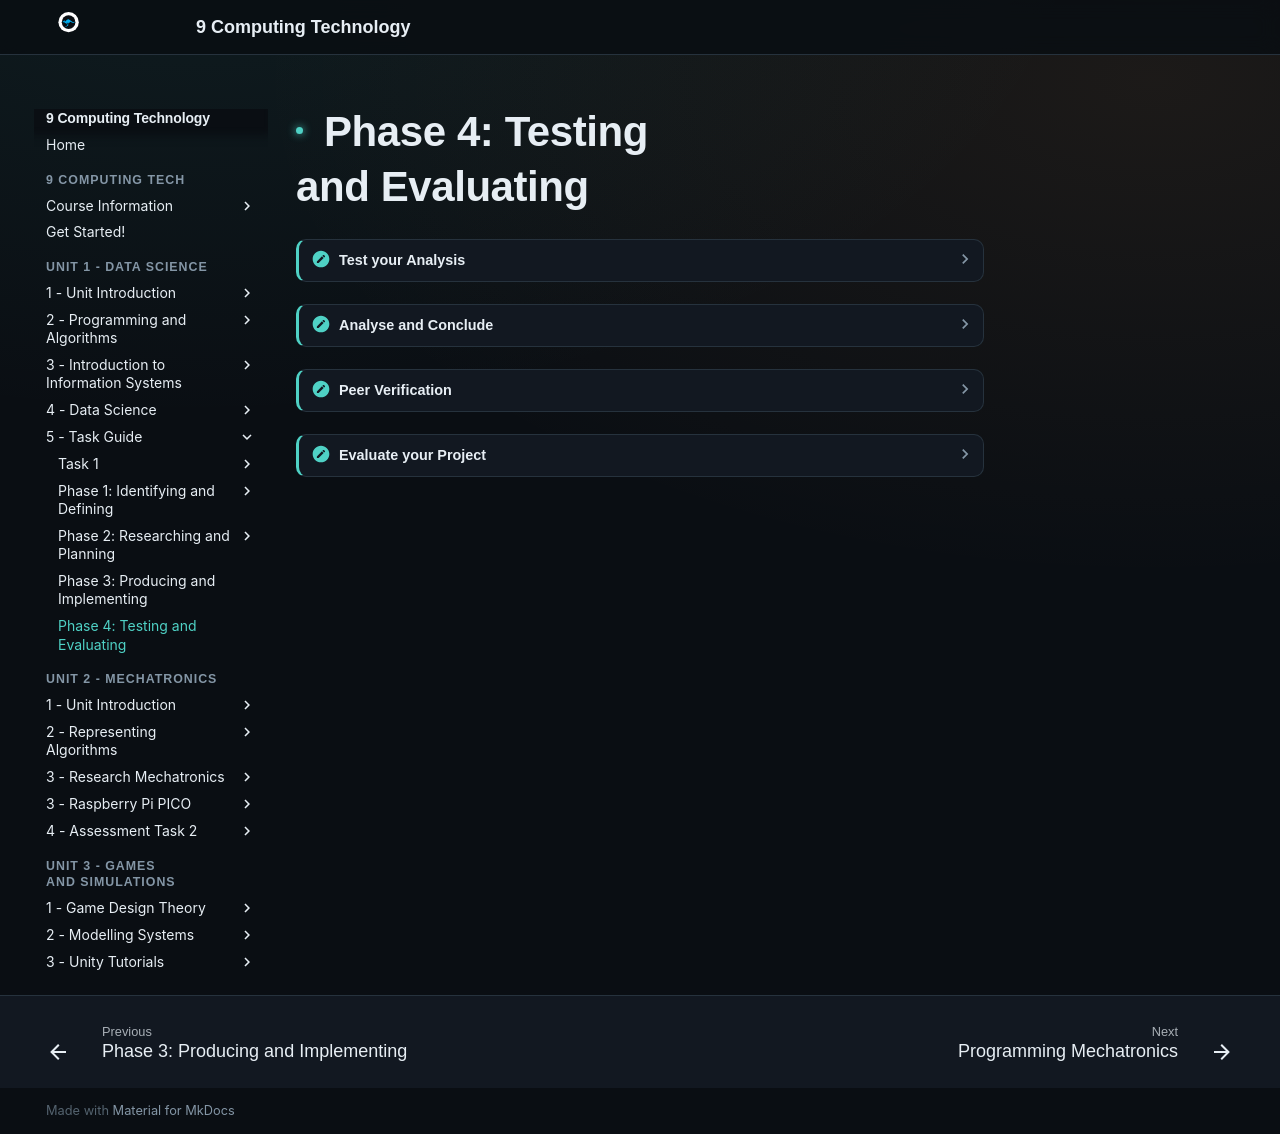

repository: Vormamim/y9-computing-tech · page: unit-2-data-science/5-task-guide/phase-4-testing-and-evaluating.html · generator: mkdocs

# Phase 4: Testing and Evaluating

??? note "Test your Analysis"

    Make sure your analysis works correctly. Check and double-check your algorithms to ensure they provide accurate results.


??? note "Analyse and Conclude"

    **Analyse** your findings using at least one SEE-I paragraph. If you spot areas needing more research, make a note of them in your findings. Make sure to provide a conclusion on your hypothesis.

    !!! warning "Analyse"

        * Identify components and the relationship between them.
        * Draw out and relate implications.


??? note "Peer Verification"

    Exchange your work with a classmate. Verify each other's datasets, calculations, and outputs. Provide feedback – PMI tables are helpful here (Plus, Minus, Implication).

    For **Plus,** outline any positive aspects / what works.

    For **Minus,** outline any negative aspects / what does not work.

    For **Implication,** you need to go deeper and **evaluate** the **impact** of what the plus and minuses mean for the project (i.e. make a judgement and determine what action is needed, or what the impact of the plus and minus is).

    | Plus | Minus | Implication |
    | ---- | ----- | ----------- |
    |      |       |             |
    |      |       |             |
    |      |       |             |


??? note "Evaluate your Project"

    * Evaluate your system and results in relation to your Requirements Outline.
    * Evaluate your system in relation to peer feedback.
    * Evaluate your project in relation to project management.
    * Evaluate your system in in relation to its data and security.&#x20;
      * Is the data valid, accurate and timely?&#x20;
      * Is it unbiased?&#x20;
      * Do we need to improve its security – if so, how?&#x20;
      * Could the UX be more accessible – if so, how?

    !!! warning "Evaluate"

        * Make a judgement based on criteria.
        * Determine the value of.
